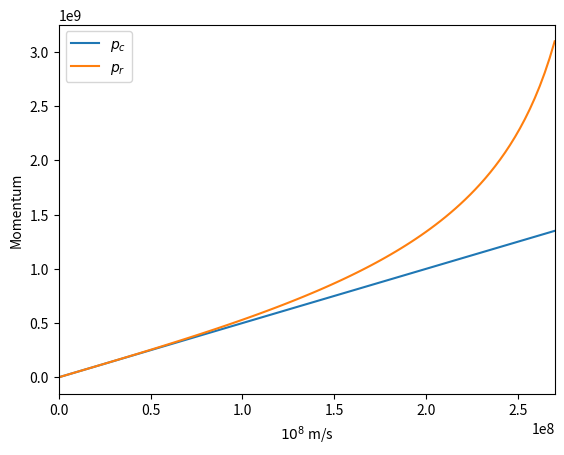

Recreate this plot in Python.
import numpy as np
import matplotlib.pyplot as plt

m = 5
c = 3e8

n = 100
v = np.linspace(0, 0.9*c, n+1)

p_clas = m * v
gamma = 1 / (np.sqrt(1 - (v**2/c**2)))
p_rel = m * v * gamma

plt.plot(v, p_clas, v, p_rel)
plt.xlim(0, 0.9*c)
plt.xlabel("$10^8$ m/s")
plt.ylabel("Momentum")
plt.legend(["$p_c$", "$p_r$"])
plt.show()
